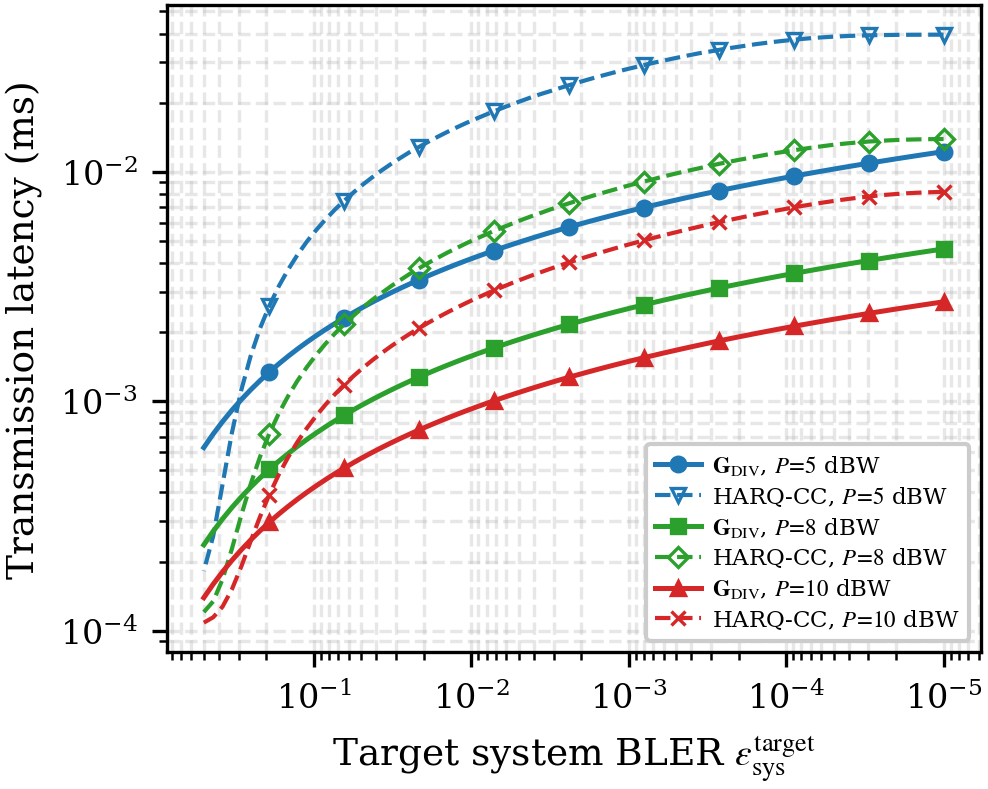

Values plotted in this chart, from the file beside it:
eps_sys_target, latency_div_5dBW, latency_harq_5dBW, latency_div_8dBW, latency_harq_8dBW, latency_div_10dBW, latency_harq_10dBW
1.000000e-05, 1.223679e-02, 3.958574e-02, 4.608425e-03, 1.389157e-02, 2.711086e-03, 8.171160e-03
1.146781e-05, 1.206799e-02, 3.957976e-02, 4.544856e-03, 1.387922e-02, 2.673689e-03, 8.152955e-03
1.315108e-05, 1.189943e-02, 3.957175e-02, 4.481377e-03, 1.386155e-02, 2.636345e-03, 8.127497e-03
1.508141e-05, 1.173112e-02, 3.955548e-02, 4.417990e-03, 1.383326e-02, 2.599055e-03, 8.095331e-03
1.729508e-05, 1.156306e-02, 3.953601e-02, 4.354698e-03, 1.380167e-02, 2.561821e-03, 8.052824e-03
1.983367e-05, 1.139526e-02, 3.950303e-02, 4.291502e-03, 1.375287e-02, 2.524644e-03, 8.001812e-03
2.274489e-05, 1.122771e-02, 3.945782e-02, 4.228404e-03, 1.369362e-02, 2.487524e-03, 7.943902e-03
2.608341e-05, 1.106044e-02, 3.939987e-02, 4.165407e-03, 1.362060e-02, 2.450463e-03, 7.877757e-03
2.991197e-05, 1.089343e-02, 3.932074e-02, 4.102512e-03, 1.354059e-02, 2.413463e-03, 7.800719e-03
3.430249e-05, 1.072670e-02, 3.922221e-02, 4.039722e-03, 1.344258e-02, 2.376524e-03, 7.715631e-03
3.933746e-05, 1.056026e-02, 3.909673e-02, 3.977039e-03, 1.333201e-02, 2.339648e-03, 7.627770e-03
4.511147e-05, 1.039411e-02, 3.893622e-02, 3.914465e-03, 1.320895e-02, 2.302837e-03, 7.534111e-03
5.173299e-05, 1.022825e-02, 3.875379e-02, 3.852003e-03, 1.307386e-02, 2.266091e-03, 7.431272e-03
5.932643e-05, 1.006270e-02, 3.851845e-02, 3.789655e-03, 1.291514e-02, 2.229413e-03, 7.327037e-03
6.803445e-05, 9.897459e-03, 3.827083e-02, 3.727425e-03, 1.275179e-02, 2.192803e-03, 7.219629e-03
7.802064e-05, 9.732534e-03, 3.795613e-02, 3.665313e-03, 1.258211e-02, 2.156264e-03, 7.107022e-03
8.947261e-05, 9.567935e-03, 3.763574e-02, 3.603324e-03, 1.241040e-02, 2.119796e-03, 6.992233e-03
1.026055e-04, 9.403668e-03, 3.725038e-02, 3.541461e-03, 1.222547e-02, 2.083403e-03, 6.873117e-03
1.176661e-04, 9.239741e-03, 3.686262e-02, 3.479725e-03, 1.204407e-02, 2.047084e-03, 6.755609e-03
1.349373e-04, 9.076163e-03, 3.643781e-02, 3.418121e-03, 1.185169e-02, 2.010843e-03, 6.637675e-03
1.547436e-04, 8.912943e-03, 3.600590e-02, 3.356652e-03, 1.164443e-02, 1.974681e-03, 6.519823e-03
1.774571e-04, 8.750088e-03, 3.550798e-02, 3.295320e-03, 1.144028e-02, 1.938601e-03, 6.395863e-03
2.035045e-04, 8.587607e-03, 3.501618e-02, 3.234129e-03, 1.123946e-02, 1.902603e-03, 6.271364e-03
2.333751e-04, 8.425512e-03, 3.451381e-02, 3.173083e-03, 1.103003e-02, 1.866690e-03, 6.147513e-03
2.676302e-04, 8.263810e-03, 3.397647e-02, 3.112186e-03, 1.082287e-02, 1.830865e-03, 6.024925e-03
3.069134e-04, 8.102513e-03, 3.340361e-02, 3.051440e-03, 1.060034e-02, 1.795129e-03, 5.900172e-03
3.519626e-04, 7.941631e-03, 3.290620e-02, 2.990851e-03, 1.038068e-02, 1.759485e-03, 5.774668e-03
4.036241e-04, 7.781174e-03, 3.230651e-02, 2.930423e-03, 1.016485e-02, 1.723936e-03, 5.649634e-03
4.628686e-04, 7.621155e-03, 3.170012e-02, 2.870159e-03, 9.956520e-03, 1.688483e-03, 5.523011e-03
5.308091e-04, 7.461585e-03, 3.107437e-02, 2.810064e-03, 9.735752e-03, 1.653130e-03, 5.397985e-03
6.087220e-04, 7.302476e-03, 3.043620e-02, 2.750143e-03, 9.515399e-03, 1.617879e-03, 5.273554e-03
6.980710e-04, 7.143842e-03, 2.983534e-02, 2.690401e-03, 9.286456e-03, 1.582733e-03, 5.147296e-03
8.005349e-04, 6.985696e-03, 2.918322e-02, 2.630842e-03, 9.067333e-03, 1.547696e-03, 5.022268e-03
9.180385e-04, 6.828051e-03, 2.852228e-02, 2.571473e-03, 8.850322e-03, 1.512769e-03, 4.895911e-03
1.052789e-03, 6.670922e-03, 2.788011e-02, 2.512297e-03, 8.631218e-03, 1.477957e-03, 4.774025e-03
1.207319e-03, 6.514325e-03, 2.721477e-02, 2.453322e-03, 8.399001e-03, 1.443263e-03, 4.648034e-03
1.384531e-03, 6.358275e-03, 2.654876e-02, 2.394553e-03, 8.176992e-03, 1.408690e-03, 4.522716e-03
1.587755e-03, 6.202790e-03, 2.589251e-02, 2.335997e-03, 7.962644e-03, 1.374241e-03, 4.396959e-03
1.820808e-03, 6.047885e-03, 2.520357e-02, 2.277659e-03, 7.740068e-03, 1.339922e-03, 4.273261e-03
2.088068e-03, 5.893579e-03, 2.451999e-02, 2.219547e-03, 7.507369e-03, 1.305735e-03, 4.147731e-03
2.394558e-03, 5.739892e-03, 2.383879e-02, 2.161667e-03, 7.286335e-03, 1.271685e-03, 4.023781e-03
2.746034e-03, 5.586843e-03, 2.315655e-02, 2.104028e-03, 7.070859e-03, 1.237777e-03, 3.898592e-03
3.149101e-03, 5.434452e-03, 2.246064e-02, 2.046638e-03, 6.850460e-03, 1.204014e-03, 3.775892e-03
3.611330e-03, 5.282743e-03, 2.182453e-02, 1.989503e-03, 6.619291e-03, 1.170403e-03, 3.651456e-03
4.141406e-03, 5.131737e-03, 2.113900e-02, 1.932634e-03, 6.402795e-03, 1.136947e-03, 3.529271e-03
4.749288e-03, 4.981458e-03, 2.043017e-02, 1.876038e-03, 6.184685e-03, 1.103653e-03, 3.405830e-03
5.446395e-03, 4.831933e-03, 1.973690e-02, 1.819726e-03, 5.958186e-03, 1.070525e-03, 3.284490e-03
6.245824e-03, 4.683187e-03, 1.904370e-02, 1.763708e-03, 5.739182e-03, 1.037570e-03, 3.160458e-03
7.162595e-03, 4.535249e-03, 1.835020e-02, 1.707994e-03, 5.525426e-03, 1.004794e-03, 3.039518e-03
8.213930e-03, 4.388148e-03, 1.765561e-02, 1.652595e-03, 5.300548e-03, 9.722036e-04, 2.918708e-03
9.419582e-03, 4.241916e-03, 1.696894e-02, 1.597523e-03, 5.086015e-03, 9.398055e-04, 2.797275e-03
1.080220e-02, 4.096585e-03, 1.629495e-02, 1.542791e-03, 4.871518e-03, 9.076071e-04, 2.677318e-03
1.238776e-02, 3.952190e-03, 1.560489e-02, 1.488411e-03, 4.651100e-03, 8.756161e-04, 2.556275e-03
1.420606e-02, 3.808768e-03, 1.491234e-02, 1.434398e-03, 4.439384e-03, 8.438406e-04, 2.437384e-03
1.629124e-02, 3.666357e-03, 1.421947e-02, 1.380766e-03, 4.221602e-03, 8.122893e-04, 2.318991e-03
1.868249e-02, 3.525000e-03, 1.353689e-02, 1.327530e-03, 4.011693e-03, 7.809713e-04, 2.200487e-03
2.142473e-02, 3.384740e-03, 1.283591e-02, 1.274707e-03, 3.796913e-03, 7.498964e-04, 2.083420e-03
2.456949e-02, 3.245624e-03, 1.218877e-02, 1.222316e-03, 3.589228e-03, 7.190750e-04, 1.966929e-03
2.817583e-02, 3.107701e-03, 1.149501e-02, 1.170373e-03, 3.376580e-03, 6.885178e-04, 1.851246e-03
3.231152e-02, 2.971025e-03, 1.081967e-02, 1.118900e-03, 3.172367e-03, 6.582368e-04, 1.735956e-03
... 20 more rows
